Labelled photos from "pet-recognition", an image-classification folder in BinhMisfit/pet-recognition. The possible labels are: cat, dog.

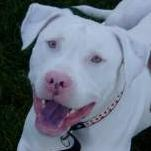
Label: dog

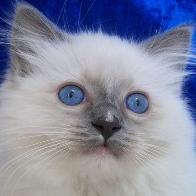
Label: cat

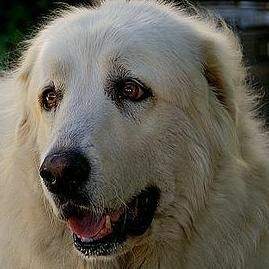
Label: dog

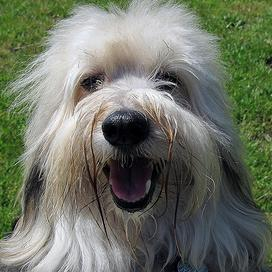
Label: dog

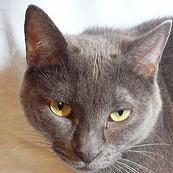
Label: cat

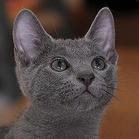
Label: cat
